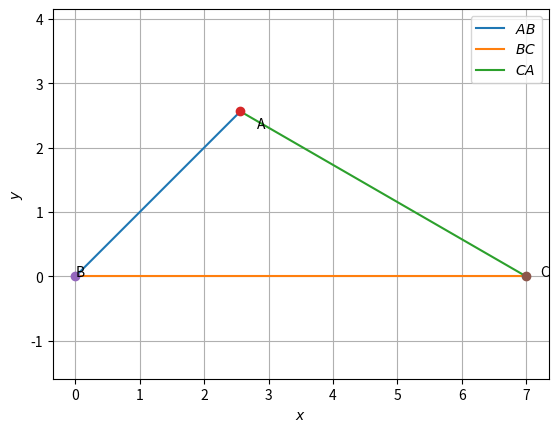

This chart was generated by the following Python code:
# -*- coding: utf-8 -*-
"""
Created on Sat Jan 16 14:27:00 2021

[redacted]
"""

import numpy as np
import matplotlib.pyplot as plt
import math


def line_gen(A,B):
  len =10
  dim = A.shape[0]
  x_AB = np.zeros((dim,len))
  lam_1 = np.linspace(0,1,len)
  for i in range(len):
    temp1 = A + lam_1[i]*(B-A)
    x_AB[:,i]= temp1.T
  return x_AB

#Triangle sides
a = 7

#slope of BA = 1 thus the line would be as x = y
#slope of line CA = tan(-30) = -1/root(3) thus line whould be as y = tan(-30)x - a
#therefore the intersection point whould be as
#q = (math.tan(-math.pi/6))(q -a) 
q = -a*math.tan(-math.pi/6)/(1+math.tan(math.pi/6))
p = q

#Coordinates of A

print(p,q)
#Triangle vertices
A = np.array([p,q]) 
B = np.array([0,0]) 
C = np.array([a,0]) 

#Generating all lines
x_AB = line_gen(A,B)
x_BC = line_gen(B,C)
x_CA = line_gen(C,A)

#Plotting all lines
plt.plot(x_AB[0,:],x_AB[1,:],label='$AB$')
plt.plot(x_BC[0,:],x_BC[1,:],label='$BC$')
plt.plot(x_CA[0,:],x_CA[1,:],label='$CA$')

plt.plot(A[0], A[1], 'o')
plt.text(A[0] * (1 + 0.1), A[1] * (1 - 0.1) , 'A')
plt.plot(B[0], B[1], 'o')
plt.text(B[0] * (1 - 0.2), B[1] * (1) , 'B')
plt.plot(C[0], C[1], 'o')
plt.text(C[0] * (1 + 0.03), C[1] * (1 - 0.1) , 'C')

plt.xlabel('$x$')
plt.ylabel('$y$')
plt.legend(loc='best')
plt.grid()
plt.axis('equal')
plt.plot()